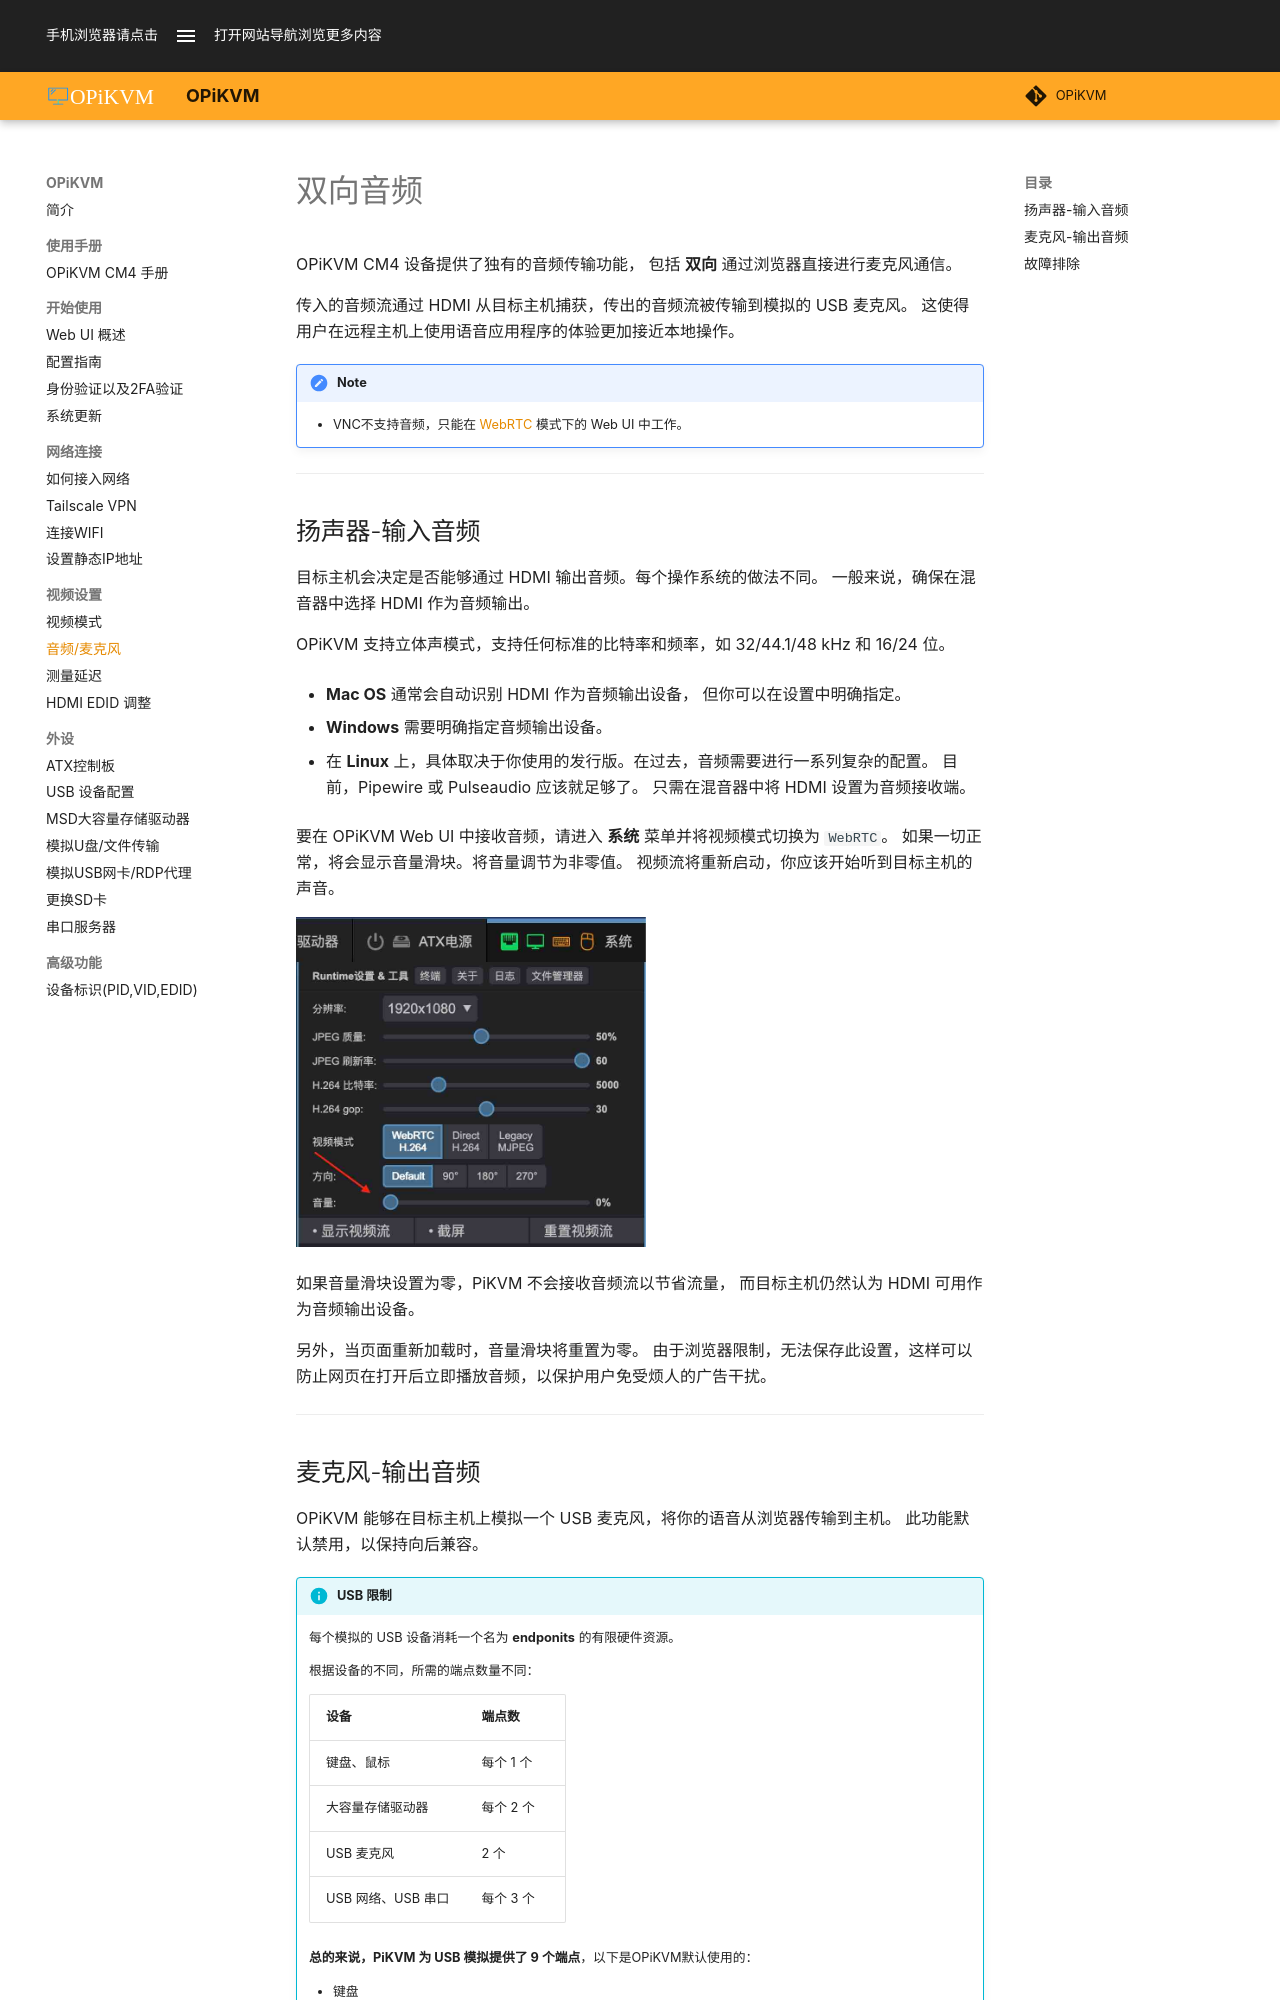

repository: OPiKVM/opikvm · page: audio/index.html · generator: mkdocs

# 双向音频

OPiKVM CM4 设备提供了独有的音频传输功能，
包括 **双向** 通过浏览器直接进行麦克风通信。

传入的音频流通过 HDMI 从目标主机捕获，传出的音频流被传输到模拟的 USB 麦克风。
这使得用户在远程主机上使用语音应用程序的体验更加接近本地操作。

!!! note

    * VNC不支持音频，只能在 [WebRTC](video.md) 模式下的 Web UI 中工作。

-----

## 扬声器-输入音频

目标主机会决定是否能够通过 HDMI 输出音频。每个操作系统的做法不同。
一般来说，确保在混音器中选择 HDMI 作为音频输出。

OPiKVM 支持立体声模式，支持任何标准的比特率和频率，如 32/44.1/48 kHz 和 16/24 位。

* **Mac OS** 通常会自动识别 HDMI 作为音频输出设备，
    但你可以在设置中明确指定。

* **Windows** 需要明确指定音频输出设备。

* 在 **Linux** 上，具体取决于你使用的发行版。在过去，音频需要进行一系列复杂的配置。
    目前，Pipewire 或 Pulseaudio 应该就足够了。
    只需在混音器中将 HDMI 设置为音频接收端。

要在 OPiKVM Web UI 中接收音频，请进入 **系统** 菜单并将视频模式切换为 `WebRTC`。
如果一切正常，将会显示音量滑块。将音量调节为非零值。
视频流将重新启动，你应该开始听到目标主机的声音。

![menu](img/audio/menu-speaker.jpg){:width="350px" .off-glb}

如果音量滑块设置为零，PiKVM 不会接收音频流以节省流量，
而目标主机仍然认为 HDMI 可用作为音频输出设备。

另外，当页面重新加载时，音量滑块将重置为零。
由于浏览器限制，无法保存此设置，这样可以防止网页在打开后立即播放音频，以保护用户免受烦人的广告干扰。

-----
